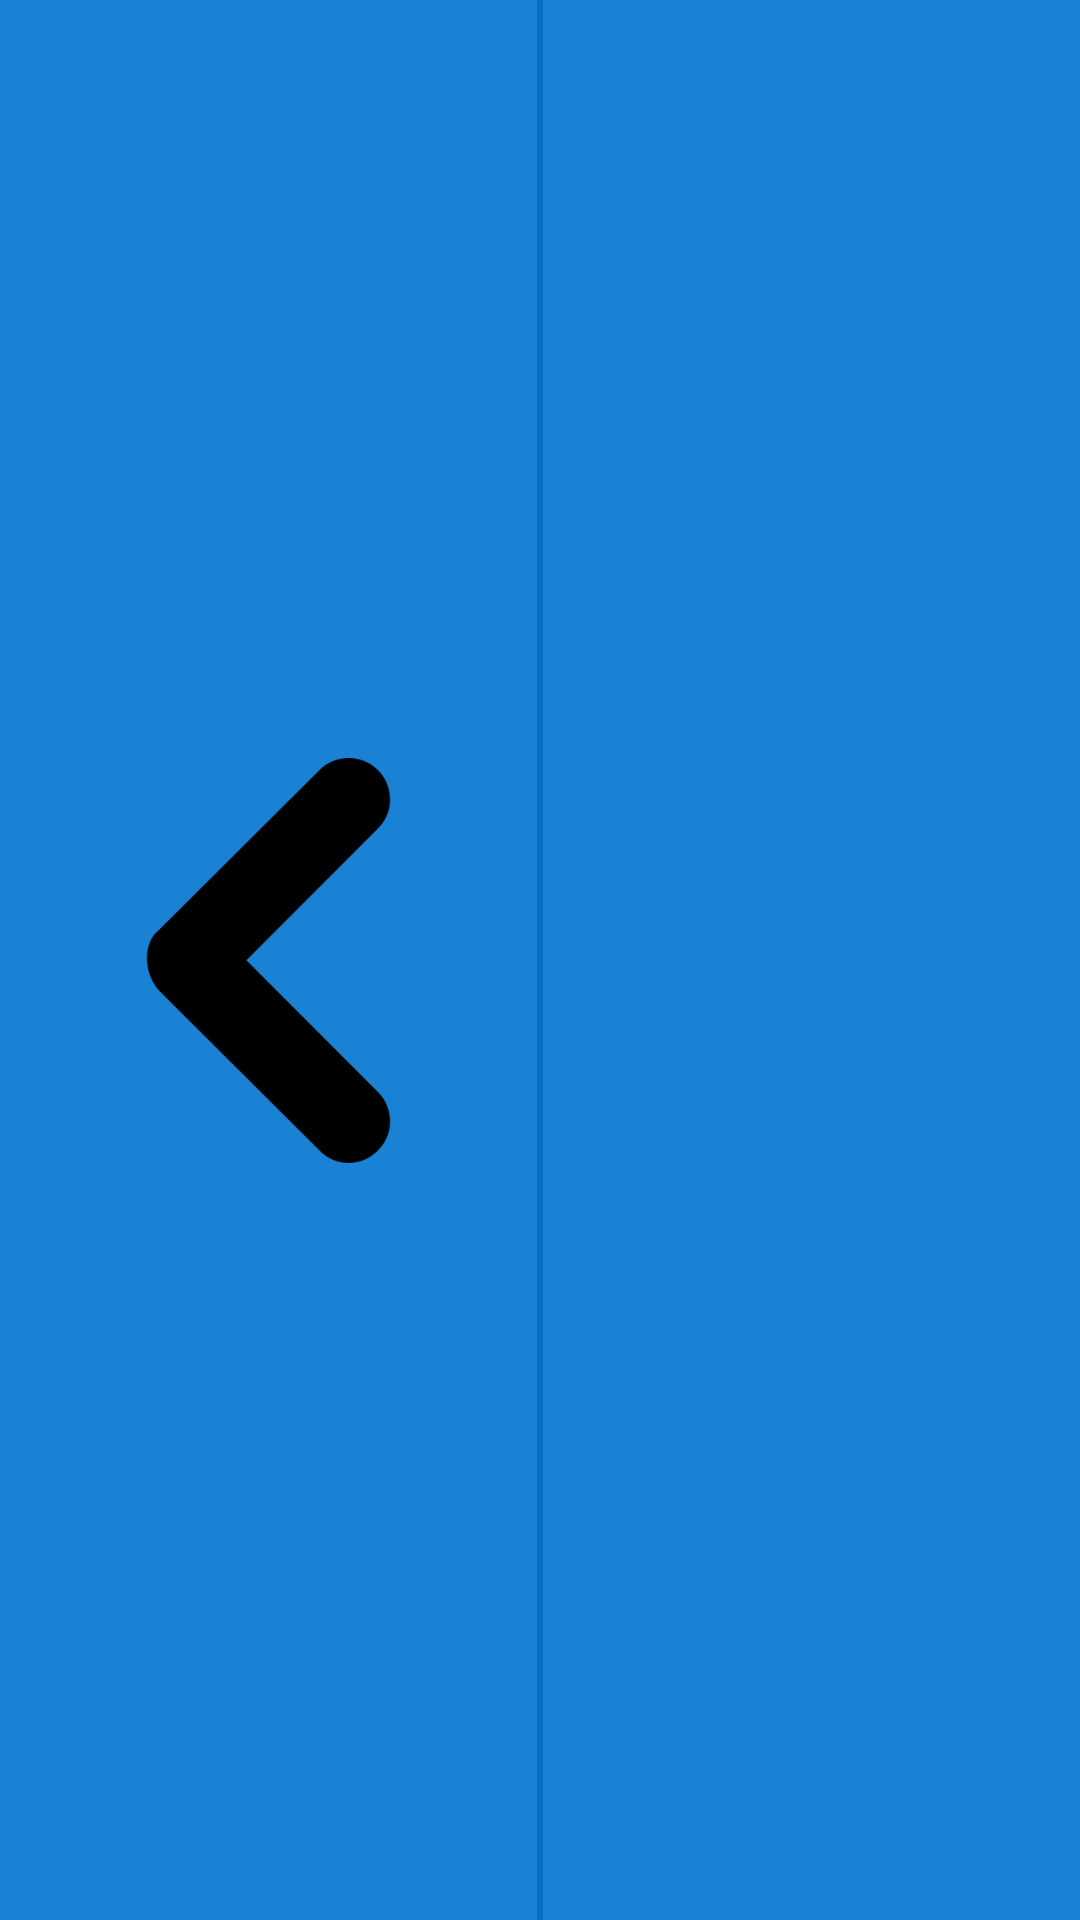

The Android layout XML behind this screen, and the referenced resources:
<!-- AndroidManifest.xml: application theme AppTheme -->
<!-- res/layout/toolbar_bottom_sp.xml -->
<?xml version="1.0" encoding="utf-8"?>
<androidx.appcompat.widget.Toolbar xmlns:android="http://schemas.android.com/apk/res/android"
    xmlns:app="http://schemas.android.com/apk/res-auto"
    android:layout_width="match_parent"
    android:layout_height="?attr/actionBarSize"
    android:layout_alignParentBottom="true"
    android:layout_gravity="bottom"
    app:contentInsetLeft="0dp"
    app:contentInsetStart="0dp"
    app:contentInsetRight="0dp"
    app:contentInsetEnd="0dp">

        <LinearLayout
            android:layout_width="match_parent"
            android:layout_height="match_parent"
            android:orientation="horizontal">

                <ImageButton
                    android:id="@+id/btn_back_home"
                    android:layout_width="0dp"
                    android:layout_height="match_parent"
                    android:layout_weight="1"
                    android:adjustViewBounds="true"
                    android:background="@drawable/button_toolbar_bottom"
                    android:onClick="onClick"
                    android:padding="22dp"
                    android:scaleType="centerInside"
                    android:src="@drawable/return_icon" />

                <View
                    android:layout_width="2dp"
                    android:layout_height="match_parent"
                    android:background="@color/background_onclick_button_bottom_toolbar"/>

                <ImageButton
                    android:id="@+id/btn_add_photo"
                    android:layout_width="0dp"
                    android:layout_height="match_parent"
                    android:layout_weight="1"
                    android:adjustViewBounds="true"
                    android:background="@drawable/button_toolbar_bottom"
                    android:onClick="onClick"
                    android:padding="18dp"
                    android:scaleType="centerInside"
                    android:src="@drawable/add_photo" />

        </LinearLayout>

</androidx.appcompat.widget.Toolbar>
<!-- resources referenced by this layout -->
<resources>
  <color name="background_onclick_button_bottom_toolbar">#0571C6</color>
  <!-- drawable button_toolbar_bottom (drawable) -->
  <?xml version="1.0" encoding="utf-8"?>
  <selector xmlns:android="http://schemas.android.com/apk/res/android">
  
      <item android:state_pressed="true">
          <shape android:shape="rectangle">
              <solid android:color="@color/background_onclick_button_bottom_toolbar"/>
          </shape>
      </item>
  
      <item android:state_enabled="true">
          <shape android:shape="rectangle">
              <solid android:color="@color/colorPrimaryDark"/>
          </shape>
      </item>
  
  </selector>
  <!-- drawable return_icon: png bitmap (drawable, 8705 bytes) -->
  <style name="AppTheme" parent="Theme.AppCompat.Light.NoActionBar">
          <item name="colorPrimary">@color/colorPrimary</item>
          <item name="colorPrimaryDark">@color/colorPrimaryDark</item>
          <item name="colorAccent">@color/colorAccent</item>
      </style>
  <color name="colorPrimaryDark">#1A82D4</color>
  <color name="colorPrimary">#FFFFFF</color>
  <color name="colorAccent">#FFEB3B</color>
</resources>
